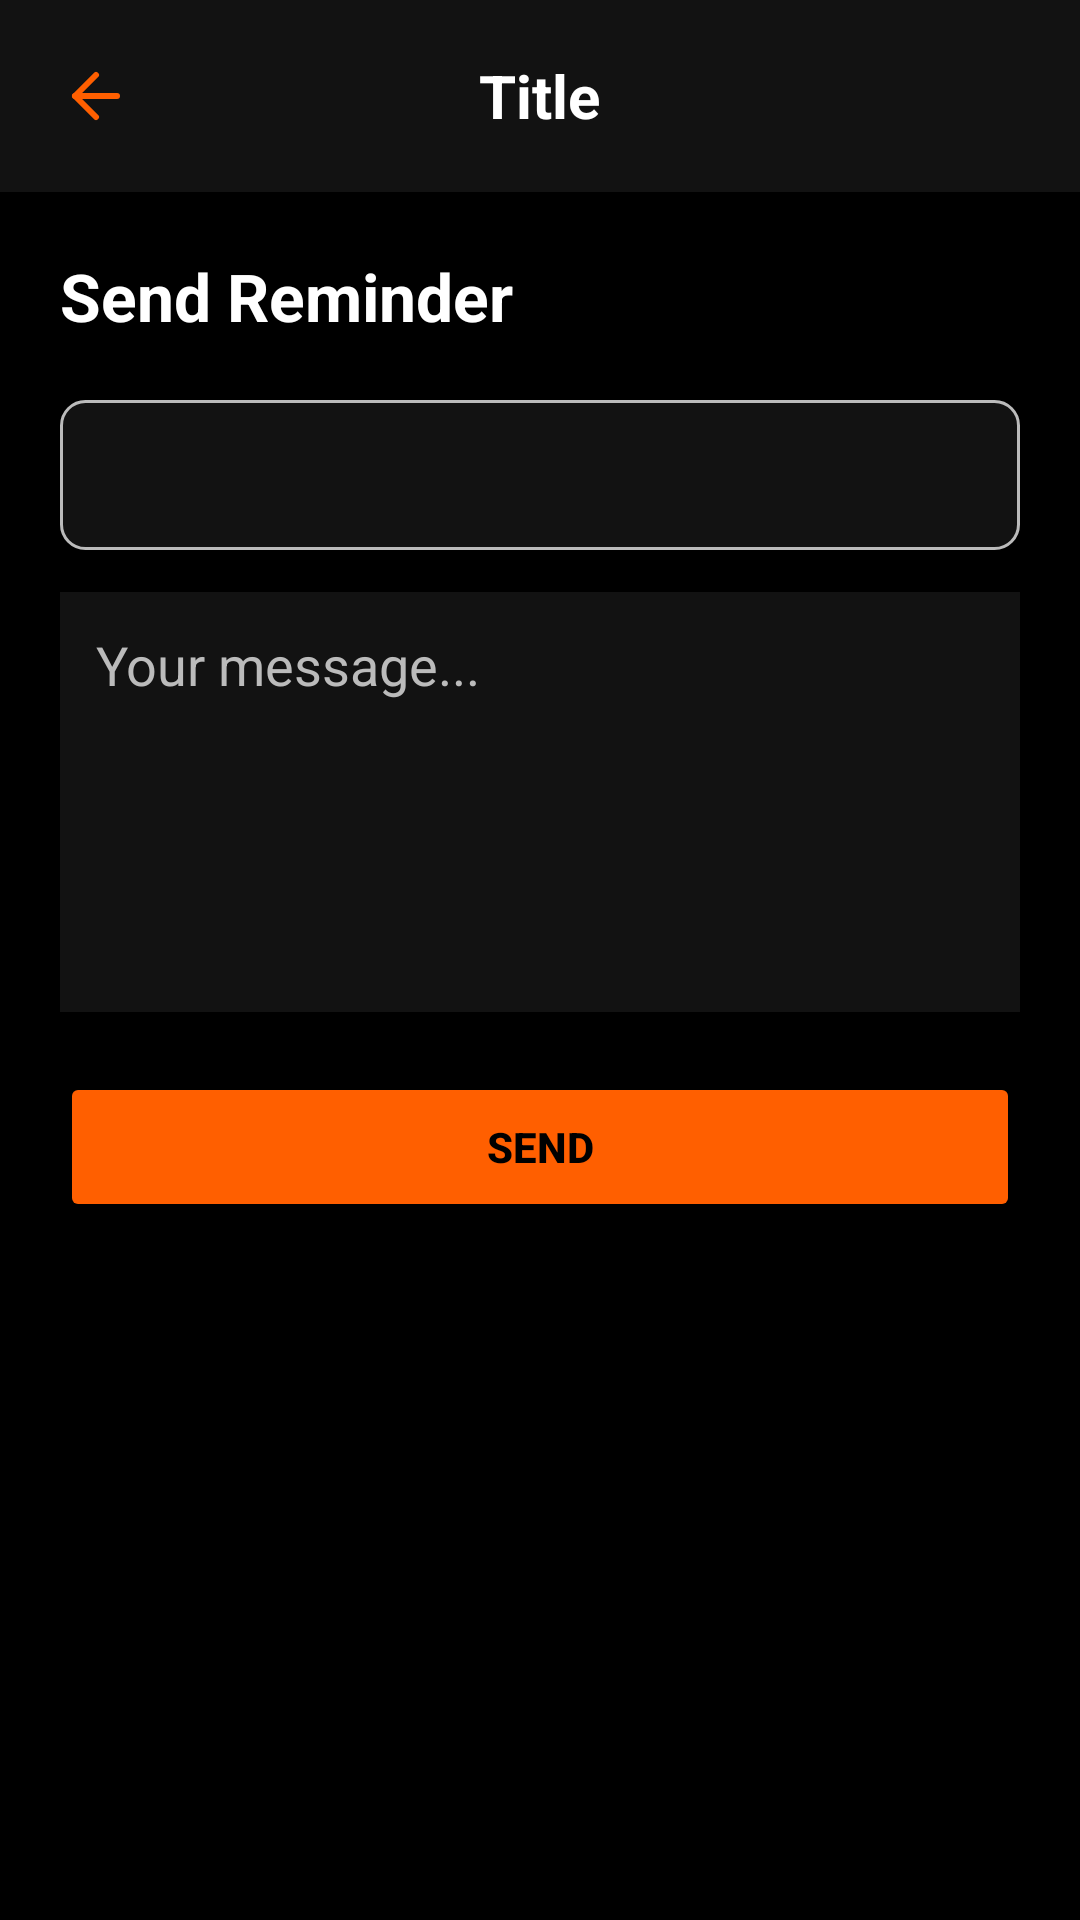

Here is an Android app screen rendered from its layout file. Give the layout XML and the strings, colors and styles it references.
<!-- AndroidManifest.xml: application theme Theme.Trainly -->
<!-- res/layout/activity_trainer_reminder.xml -->
<?xml version="1.0" encoding="utf-8"?>
<LinearLayout xmlns:android="http://schemas.android.com/apk/res/android"
    android:id="@+id/main"
    android:layout_width="match_parent"
    android:layout_height="match_parent"
    android:background="@color/background_dark"
    android:orientation="vertical">

    <include layout="@layout/include_trainer_toolbar" />

    <LinearLayout
        android:layout_width="match_parent"
        android:layout_height="wrap_content"
        android:orientation="vertical"
        android:padding="20dp">

        
        <TextView
            android:id="@+id/tvSendReminderTitle"
            android:layout_width="wrap_content"
            android:layout_height="wrap_content"
            android:layout_marginBottom="20dp"
            android:text="@string/reminder_title"
            android:textColor="@color/text_primary"
            android:textSize="22sp"
            android:textStyle="bold" />

        
        <Spinner
            android:id="@+id/spTraineeReminder"
            android:layout_width="match_parent"
            android:layout_height="50dp"
            android:background="@drawable/spinner_background"
            android:popupBackground="@color/card_dark"
            android:spinnerMode="dropdown"
            android:gravity="center_vertical"
            android:padding="12dp"
            android:textColor="@color/text_primary"
            android:textSize="16sp" />

        
        <EditText
            android:id="@+id/etMessageReminder"
            android:layout_width="match_parent"
            android:layout_height="wrap_content"
            android:layout_marginTop="14dp"
            android:background="@color/card_dark"
            android:gravity="top"
            android:hint="@string/reminder_message_hint"
            android:minHeight="140dp"
            android:padding="12dp"
            android:textColor="@color/text_primary"
            android:textColorHint="@color/text_secondary" />

        
        <Button
            android:id="@+id/btnSendReminder"
            android:layout_width="match_parent"
            android:layout_height="50dp"
            android:layout_marginTop="20dp"
            android:backgroundTint="@color/primary_orange"
            android:text="@string/reminder_send_btn"
            android:textColor="@color/background_dark"
            android:textStyle="bold" />
    </LinearLayout>
</LinearLayout>
<!-- res/layout/include_trainer_toolbar.xml (included above) -->
<?xml version="1.0" encoding="utf-8"?>
<RelativeLayout xmlns:android="http://schemas.android.com/apk/res/android"
    xmlns:app="http://schemas.android.com/apk/res-auto"
    android:layout_width="match_parent"
    android:layout_height="wrap_content"
    android:padding="16dp"
    android:background="@color/card_dark">

    <ImageView
        android:id="@+id/btnBack"
        android:layout_width="32dp"
        android:layout_height="32dp"
        android:src="@drawable/go_back"
        android:layout_centerVertical="true"
        android:layout_alignParentStart="true"
        android:padding="4dp"
        app:tint="@color/primary_orange" />

    <TextView
        android:id="@+id/tvToolbarTitle"
        android:layout_width="wrap_content"
        android:layout_height="wrap_content"
        android:textColor="@color/text_primary"
        android:textSize="20sp"
        android:textStyle="bold"
        android:layout_centerInParent="true"
        android:layout_marginStart="16dp"
        android:layout_marginEnd="16dp"
        android:text="Title" />

</RelativeLayout>
<!-- resources referenced by this layout -->
<resources>
  <color name="background_dark">#000000</color>
  <color name="card_dark">#121212</color>
  <color name="primary_orange">#FF5F00</color>
  <color name="text_primary">#FFFFFF</color>
  <color name="text_secondary">#BBBBBB</color>
  <!-- drawable go_back (drawable) -->
  <vector xmlns:android="http://schemas.android.com/apk/res/android"
      android:width="24dp"
      android:height="24dp"
      android:viewportWidth="24"
      android:viewportHeight="24">
  
      
      <path
          android:fillColor="@android:color/transparent"
          android:strokeColor="@color/primary_orange"
          android:strokeWidth="2"
          android:strokeLineCap="round"
          android:strokeLineJoin="round"
          android:pathData="M12,19L5,12L12,5"/>
  
      
      <path
          android:fillColor="@android:color/transparent"
          android:strokeColor="@color/primary_orange"
          android:strokeWidth="2"
          android:strokeLineCap="round"
          android:strokeLineJoin="round"
          android:pathData="M19,12H5"/>
  </vector>
  <!-- drawable spinner_background (drawable) -->
  <?xml version="1.0" encoding="utf-8"?>
  <shape xmlns:android="http://schemas.android.com/apk/res/android"
      android:shape="rectangle">
      <solid android:color="@color/card_dark" />
      <stroke
          android:width="1dp"
          android:color="@color/text_secondary" />
      <corners android:radius="8dp" />
      <padding
          android:left="8dp"
          android:top="8dp"
          android:right="8dp"
          android:bottom="8dp" />
  </shape>
  <string name="reminder_message_hint">Your message...</string>
  <string name="reminder_send_btn">Send</string>
  <string name="reminder_title">Send Reminder</string>
  <style name="Theme.Trainly" parent="Base.Theme.Trainly" />
  <style name="Base.Theme.Trainly" parent="Theme.Material3.DayNight.NoActionBar">
          
      </style>
</resources>
